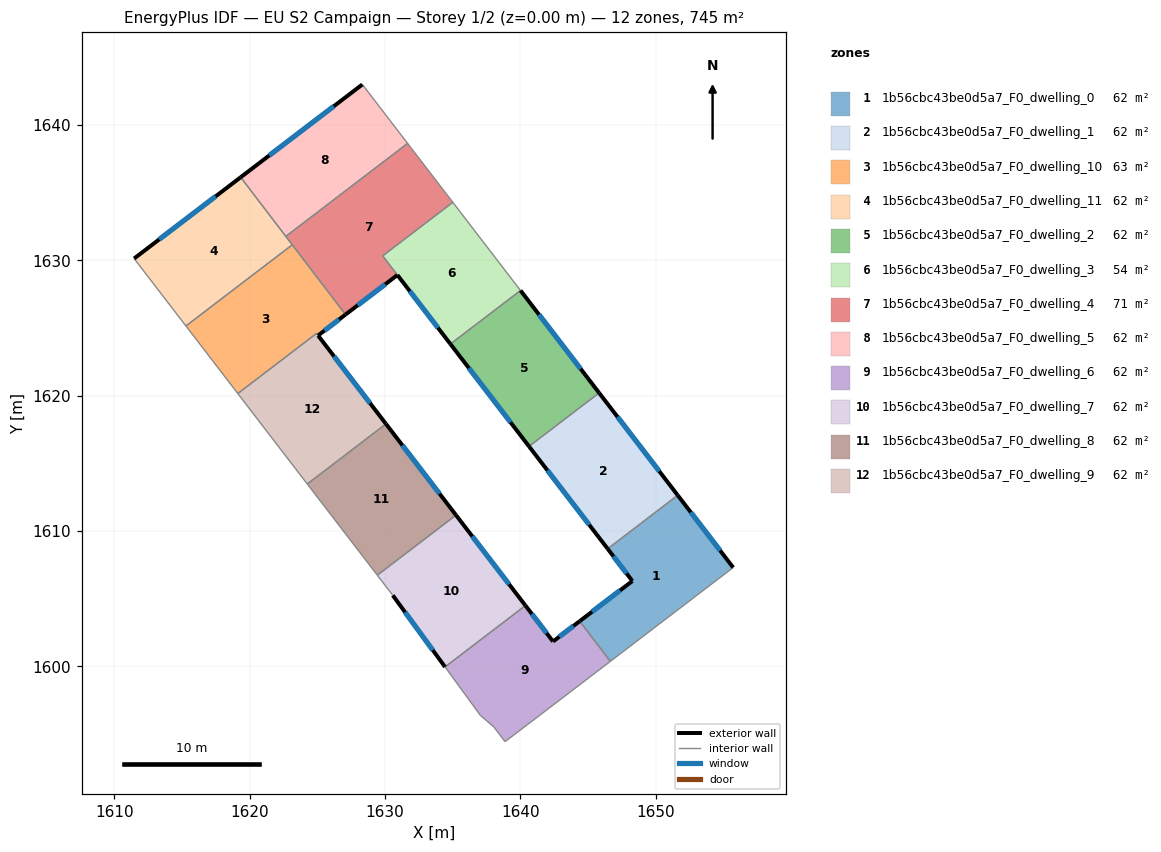
=== STOREY PLAN SPEC (per zone: floor XY polygon, exterior-wall plan segments, windows/doors) ===
zone 1: 1b56cbc43be0d5a7_F0_dwelling_0  (62.1 m²)
  floor: (1651.63, 1612.64) (1655.73, 1607.30) (1646.65, 1600.37) (1644.39, 1603.34) (1648.28, 1606.31) (1646.45, 1608.69)
  exterior wall: (1655.73, 1607.30) – (1651.63, 1612.64)  [6.7 m]
    window: (1654.77, 1608.55) – (1652.59, 1611.39)  [5.7 m²]
  exterior wall: (1648.28, 1606.31) – (1644.39, 1603.34)  [4.9 m]
    window: (1647.37, 1605.61) – (1645.30, 1604.04)  [4.1 m²]
  exterior wall: (1646.45, 1608.69) – (1648.28, 1606.31)  [3.0 m]
    window: (1646.88, 1608.13) – (1647.85, 1606.87)  [2.5 m²]
  interior walls: 3
zone 2: 1b56cbc43be0d5a7_F0_dwelling_1  (62.1 m²)
  floor: (1645.82, 1620.20) (1651.63, 1612.64) (1646.45, 1608.69) (1640.65, 1616.25)
  exterior wall: (1640.65, 1616.25) – (1646.45, 1608.69)  [9.5 m]
    window: (1642.01, 1614.47) – (1645.09, 1610.46)  [8.0 m²]
  exterior wall: (1651.63, 1612.64) – (1645.82, 1620.20)  [9.5 m]
    window: (1650.27, 1614.42) – (1647.19, 1618.43)  [8.0 m²]
  interior walls: 2
zone 3: 1b56cbc43be0d5a7_F0_dwelling_10  (62.6 m²)
  floor: (1623.16, 1631.14) (1627.09, 1625.99) (1625.06, 1624.44) (1624.95, 1624.59) (1619.13, 1620.16) (1615.30, 1625.15)
  exterior wall: (1625.06, 1624.44) – (1627.09, 1625.99)  [2.5 m]
    window: (1625.54, 1624.81) – (1626.61, 1625.63)  [2.2 m²]
  interior walls: 5
zone 4: 1b56cbc43be0d5a7_F0_dwelling_11  (62.1 m²)
  floor: (1619.34, 1636.13) (1623.16, 1631.14) (1615.30, 1625.15) (1611.47, 1630.13)
  exterior wall: (1619.34, 1636.13) – (1611.47, 1630.13)  [9.9 m]
    window: (1617.50, 1634.72) – (1613.32, 1631.54)  [8.4 m²]
  interior walls: 4
zone 5: 1b56cbc43be0d5a7_F0_dwelling_2  (62.1 m²)
  floor: (1640.02, 1627.77) (1645.82, 1620.20) (1640.65, 1616.25) (1634.84, 1623.81)
  exterior wall: (1634.84, 1623.81) – (1640.65, 1616.25)  [9.5 m]
    window: (1636.20, 1622.04) – (1639.28, 1618.03)  [8.0 m²]
  exterior wall: (1645.82, 1620.20) – (1640.02, 1627.77)  [9.5 m]
    window: (1644.46, 1621.98) – (1641.38, 1625.99)  [8.0 m²]
  interior walls: 2
zone 6: 1b56cbc43be0d5a7_F0_dwelling_3  (53.5 m²)
  floor: (1635.02, 1634.28) (1640.02, 1627.77) (1634.84, 1623.81) (1629.84, 1630.33)
  exterior wall: (1630.92, 1628.91) – (1634.84, 1623.81)  [6.4 m]
    window: (1631.84, 1627.71) – (1633.92, 1625.01)  [5.4 m²]
  interior walls: 4
zone 7: 1b56cbc43be0d5a7_F0_dwelling_4  (70.7 m²)
  floor: (1631.68, 1638.63) (1635.02, 1634.28) (1629.84, 1630.33) (1630.92, 1628.91) (1627.09, 1625.99) (1622.68, 1631.76)
  exterior wall: (1627.09, 1625.99) – (1630.92, 1628.91)  [4.8 m]
    window: (1627.99, 1626.68) – (1630.02, 1628.23)  [4.1 m²]
  interior walls: 6
zone 8: 1b56cbc43be0d5a7_F0_dwelling_5  (62.1 m²)
  floor: (1628.33, 1642.99) (1631.68, 1638.63) (1622.68, 1631.76) (1619.34, 1636.13)
  exterior wall: (1628.33, 1642.99) – (1619.34, 1636.13)  [11.3 m]
    window: (1626.22, 1641.38) – (1621.46, 1637.74)  [9.5 m²]
  interior walls: 3
zone 9: 1b56cbc43be0d5a7_F0_dwelling_6  (62.1 m²)
  floor: (1644.39, 1603.34) (1646.65, 1600.37) (1641.96, 1596.79) (1638.88, 1594.44) (1638.04, 1595.53) (1637.05, 1596.38) (1634.44, 1599.96) (1640.38, 1604.49) (1642.42, 1601.84)
  exterior wall: (1642.42, 1601.84) – (1640.38, 1604.49)  [3.3 m]
    window: (1641.94, 1602.46) – (1640.86, 1603.87)  [2.8 m²]
  exterior wall: (1644.39, 1603.34) – (1642.42, 1601.84)  [2.5 m]
    window: (1643.93, 1602.99) – (1642.88, 1602.19)  [2.1 m²]
  interior walls: 7
zone 10: 1b56cbc43be0d5a7_F0_dwelling_7  (62.1 m²)
  floor: (1635.25, 1611.17) (1640.38, 1604.49) (1634.44, 1599.96) (1630.58, 1605.25) (1629.44, 1606.74)
  exterior wall: (1640.38, 1604.49) – (1635.25, 1611.17)  [8.4 m]
    window: (1639.18, 1606.06) – (1636.46, 1609.61)  [7.1 m²]
  exterior wall: (1630.58, 1605.25) – (1634.44, 1599.96)  [6.5 m]
    window: (1631.49, 1604.00) – (1633.54, 1601.20)  [5.5 m²]
  interior walls: 3
zone 11: 1b56cbc43be0d5a7_F0_dwelling_8  (62.1 m²)
  floor: (1630.08, 1617.91) (1635.25, 1611.17) (1629.44, 1606.74) (1624.27, 1613.47)
  exterior wall: (1635.25, 1611.17) – (1630.08, 1617.91)  [8.5 m]
    window: (1634.04, 1612.76) – (1631.29, 1616.33)  [7.2 m²]
  interior walls: 3
zone 12: 1b56cbc43be0d5a7_F0_dwelling_9  (61.6 m²)
  floor: (1625.06, 1624.44) (1630.08, 1617.91) (1624.27, 1613.47) (1619.13, 1620.16) (1624.95, 1624.59)
  exterior wall: (1630.08, 1617.91) – (1625.07, 1624.44)  [8.2 m]
    window: (1628.90, 1619.44) – (1626.24, 1622.91)  [6.9 m²]
  interior walls: 4

=== DERIVED (storey summary) ===
Building: EU S2 Campaign
Storey: 1 of 2  (floor level z = 0.00 m)
Storey gross floor area: 745.4 m²
Zones on this storey: 12
  - 1b56cbc43be0d5a7_F0_dwelling_0: floor 62.1 m²; exterior wall 14.6 m (43.9 m²); 3 window(s) 12.3 m²; WWR 28.1%
  - 1b56cbc43be0d5a7_F0_dwelling_1: floor 62.1 m²; exterior wall 19.1 m (57.2 m²); 2 window(s) 16.1 m²; WWR 28.1%
  - 1b56cbc43be0d5a7_F0_dwelling_10: floor 62.6 m²; exterior wall 2.5 m (7.6 m²); 1 window(s) 2.2 m²; WWR 28.1%
  - 1b56cbc43be0d5a7_F0_dwelling_11: floor 62.1 m²; exterior wall 9.9 m (29.7 m²); 1 window(s) 8.4 m²; WWR 28.1%
  - 1b56cbc43be0d5a7_F0_dwelling_2: floor 62.1 m²; exterior wall 19.1 m (57.2 m²); 2 window(s) 16.1 m²; WWR 28.1%
  - 1b56cbc43be0d5a7_F0_dwelling_3: floor 53.5 m²; exterior wall 6.4 m (19.3 m²); 1 window(s) 5.4 m²; WWR 28.1%
  - 1b56cbc43be0d5a7_F0_dwelling_4: floor 70.7 m²; exterior wall 4.8 m (14.5 m²); 1 window(s) 4.1 m²; WWR 28.1%
  - 1b56cbc43be0d5a7_F0_dwelling_5: floor 62.1 m²; exterior wall 11.3 m (33.9 m²); 1 window(s) 9.5 m²; WWR 28.1%
  - 1b56cbc43be0d5a7_F0_dwelling_6: floor 62.1 m²; exterior wall 5.8 m (17.5 m²); 2 window(s) 4.9 m²; WWR 28.1%
  - 1b56cbc43be0d5a7_F0_dwelling_7: floor 62.1 m²; exterior wall 15.0 m (44.9 m²); 2 window(s) 12.6 m²; WWR 28.1%
  - 1b56cbc43be0d5a7_F0_dwelling_8: floor 62.1 m²; exterior wall 8.5 m (25.5 m²); 1 window(s) 7.2 m²; WWR 28.1%
  - 1b56cbc43be0d5a7_F0_dwelling_9: floor 61.6 m²; exterior wall 8.2 m (24.7 m²); 1 window(s) 6.9 m²; WWR 28.1%
Zone adjacency (shared interzone walls):
  - 1b56cbc43be0d5a7_F0_dwelling_0 ↔ 1b56cbc43be0d5a7_F0_dwelling_1
  - 1b56cbc43be0d5a7_F0_dwelling_0 ↔ 1b56cbc43be0d5a7_F0_dwelling_6
  - 1b56cbc43be0d5a7_F0_dwelling_1 ↔ 1b56cbc43be0d5a7_F0_dwelling_2
  - 1b56cbc43be0d5a7_F0_dwelling_10 ↔ 1b56cbc43be0d5a7_F0_dwelling_11
  - 1b56cbc43be0d5a7_F0_dwelling_10 ↔ 1b56cbc43be0d5a7_F0_dwelling_4
  - 1b56cbc43be0d5a7_F0_dwelling_10 ↔ 1b56cbc43be0d5a7_F0_dwelling_9
  - 1b56cbc43be0d5a7_F0_dwelling_11 ↔ 1b56cbc43be0d5a7_F0_dwelling_4
  - 1b56cbc43be0d5a7_F0_dwelling_11 ↔ 1b56cbc43be0d5a7_F0_dwelling_5
  - 1b56cbc43be0d5a7_F0_dwelling_2 ↔ 1b56cbc43be0d5a7_F0_dwelling_3
  - 1b56cbc43be0d5a7_F0_dwelling_3 ↔ 1b56cbc43be0d5a7_F0_dwelling_4
  - 1b56cbc43be0d5a7_F0_dwelling_4 ↔ 1b56cbc43be0d5a7_F0_dwelling_5
  - 1b56cbc43be0d5a7_F0_dwelling_6 ↔ 1b56cbc43be0d5a7_F0_dwelling_7
  - 1b56cbc43be0d5a7_F0_dwelling_7 ↔ 1b56cbc43be0d5a7_F0_dwelling_8
  - 1b56cbc43be0d5a7_F0_dwelling_8 ↔ 1b56cbc43be0d5a7_F0_dwelling_9